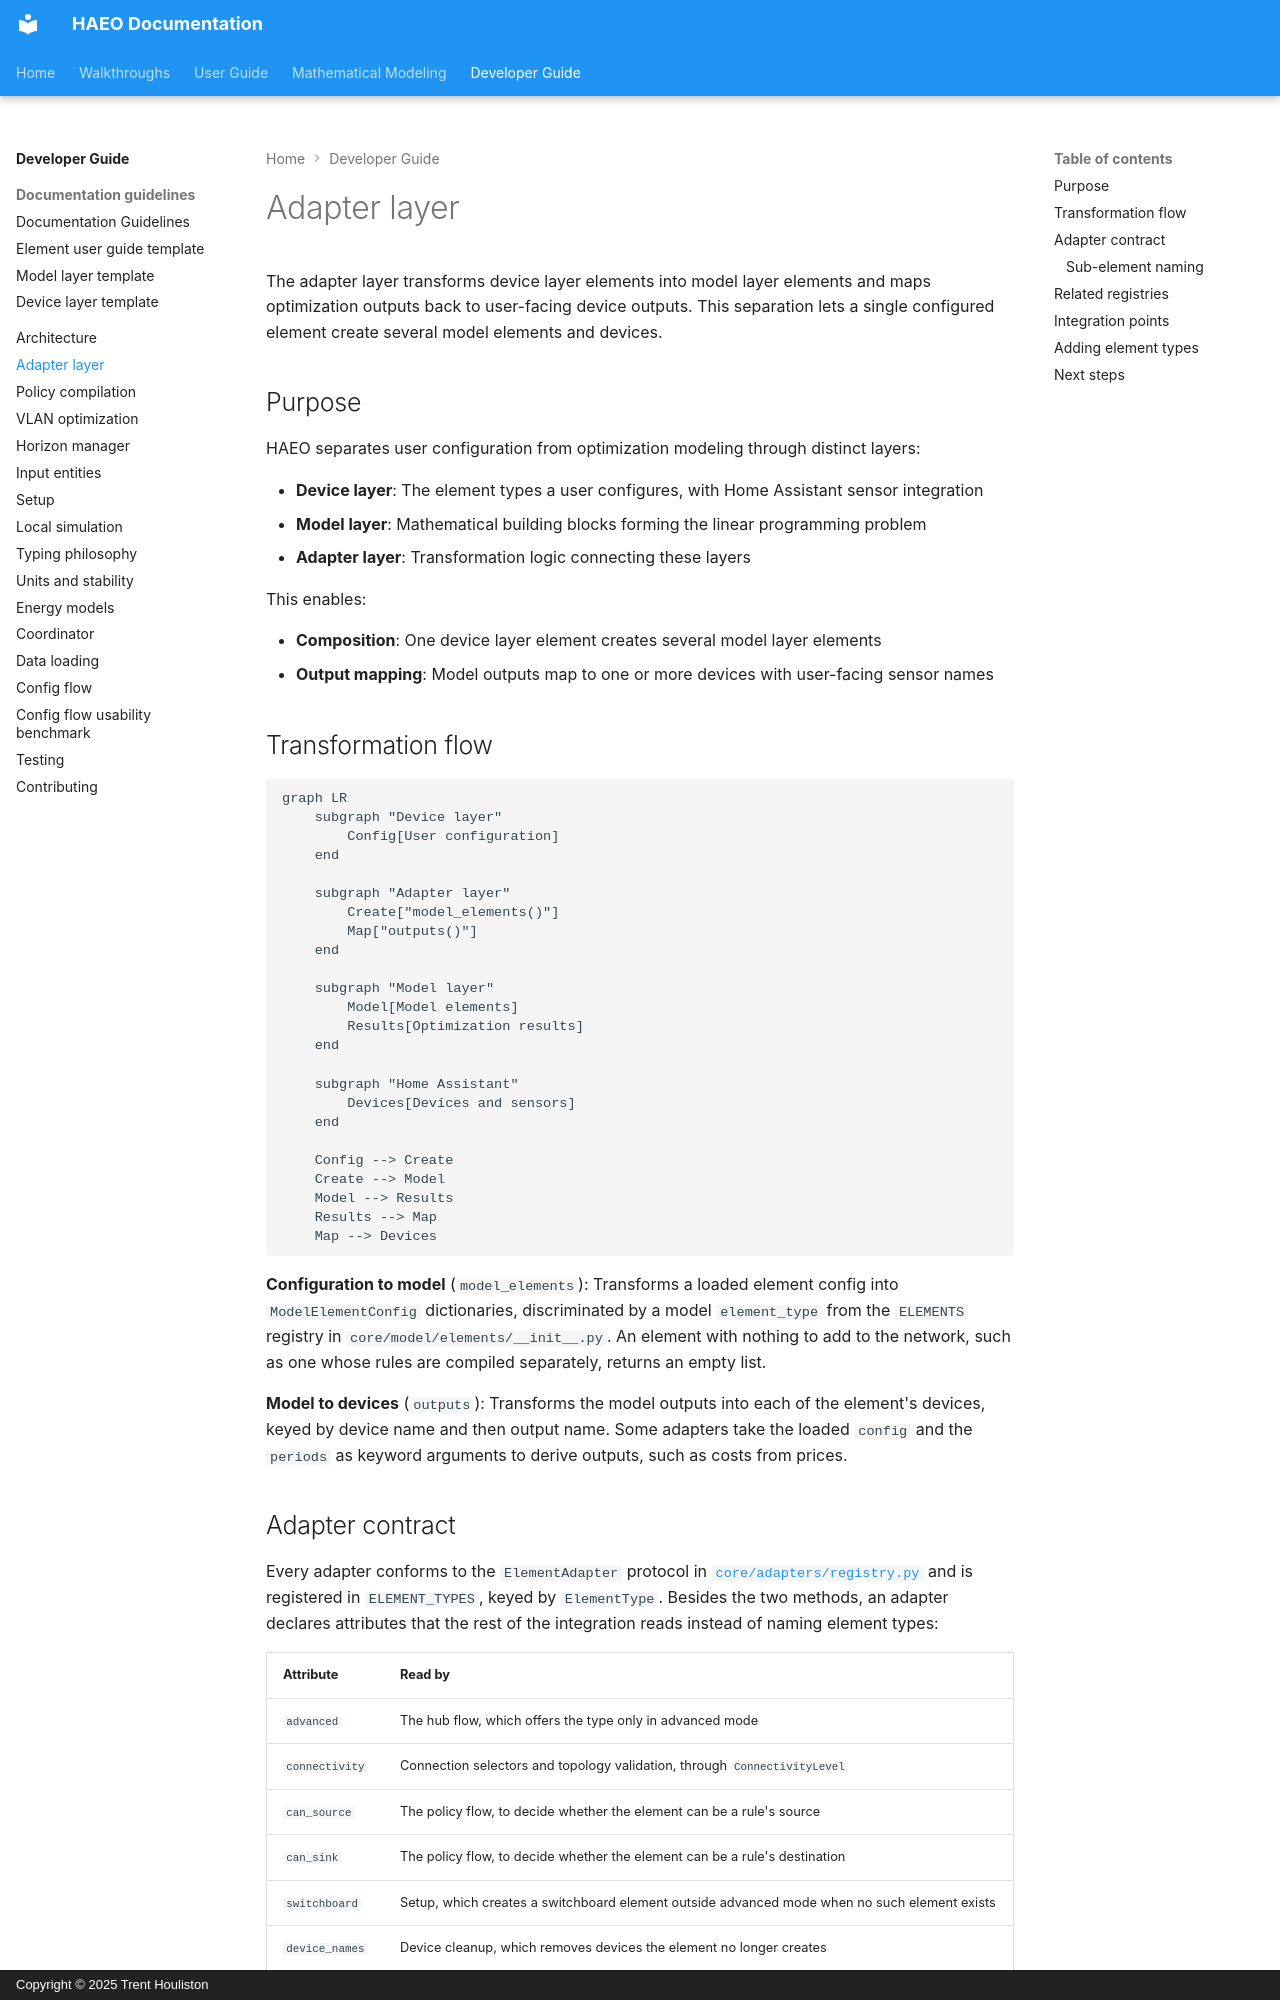

repository: hass-energy/haeo · page: developer-guide/adapter-layer/index.html · generator: mkdocs · copyright: Copyright © 2025 Trent Houliston

# Adapter layer

The adapter layer transforms device layer elements into model layer elements and maps optimization outputs back to user-facing device outputs.
This separation lets a single configured element create several model elements and devices.

## Purpose

HAEO separates user configuration from optimization modeling through distinct layers:

- **Device layer**: The element types a user configures, with Home Assistant sensor integration
- **Model layer**: Mathematical building blocks forming the linear programming problem
- **Adapter layer**: Transformation logic connecting these layers

This enables:

- **Composition**: One device layer element creates several model layer elements
- **Output mapping**: Model outputs map to one or more devices with user-facing sensor names

## Transformation flow

```mermaid
graph LR
    subgraph "Device layer"
        Config[User configuration]
    end

    subgraph "Adapter layer"
        Create["model_elements()"]
        Map["outputs()"]
    end

    subgraph "Model layer"
        Model[Model elements]
        Results[Optimization results]
    end

    subgraph "Home Assistant"
        Devices[Devices and sensors]
    end

    Config --> Create
    Create --> Model
    Model --> Results
    Results --> Map
    Map --> Devices
```

**Configuration to model** (`model_elements`): Transforms a loaded element config into `ModelElementConfig` dictionaries, discriminated by a model `element_type` from the `ELEMENTS` registry in `core/model/elements/__init__.py`.
An element with nothing to add to the network, such as one whose rules are compiled separately, returns an empty list.

**Model to devices** (`outputs`): Transforms the model outputs into each of the element's devices, keyed by device name and then output name.
Some adapters take the loaded `config` and the `periods` as keyword arguments to derive outputs, such as costs from prices.

## Adapter contract

Every adapter conforms to the `ElementAdapter` protocol in [`core/adapters/registry.py`](https://github.com/hass-energy/haeo/blob/main/custom_components/haeo/core/adapters/registry.py) and is registered in `ELEMENT_TYPES`, keyed by `ElementType`.
Besides the two methods, an adapter declares attributes that the rest of the integration reads instead of naming element types:

| Attribute      | Read by                                                                                      |
| -------------- | -------------------------------------------------------------------------------------------- |
| `advanced`     | The hub flow, which offers the type only in advanced mode                                    |
| `connectivity` | Connection selectors and topology validation, through `ConnectivityLevel`                    |
| `can_source`   | The policy flow, to decide whether the element can be a rule's source                        |
| `can_sink`     | The policy flow, to decide whether the element can be a rule's destination                   |
| `switchboard`  | Setup, which creates a switchboard element outside advanced mode when no such element exists |
| `device_names` | Device cleanup, which removes devices the element no longer creates                          |
| `buffer_roles` | The buffer flow, to decide what a buffer can count the element as                            |

Adding a behavior that differs between element types means adding an attribute here, not a list of types where the behavior is used.

An adapter whose elements choose in their own config whether they produce or consume power also implements `ConfiguredRolesAdapter`, whose `roles(config)` narrows `can_source` and `can_sink` for one configured element.
